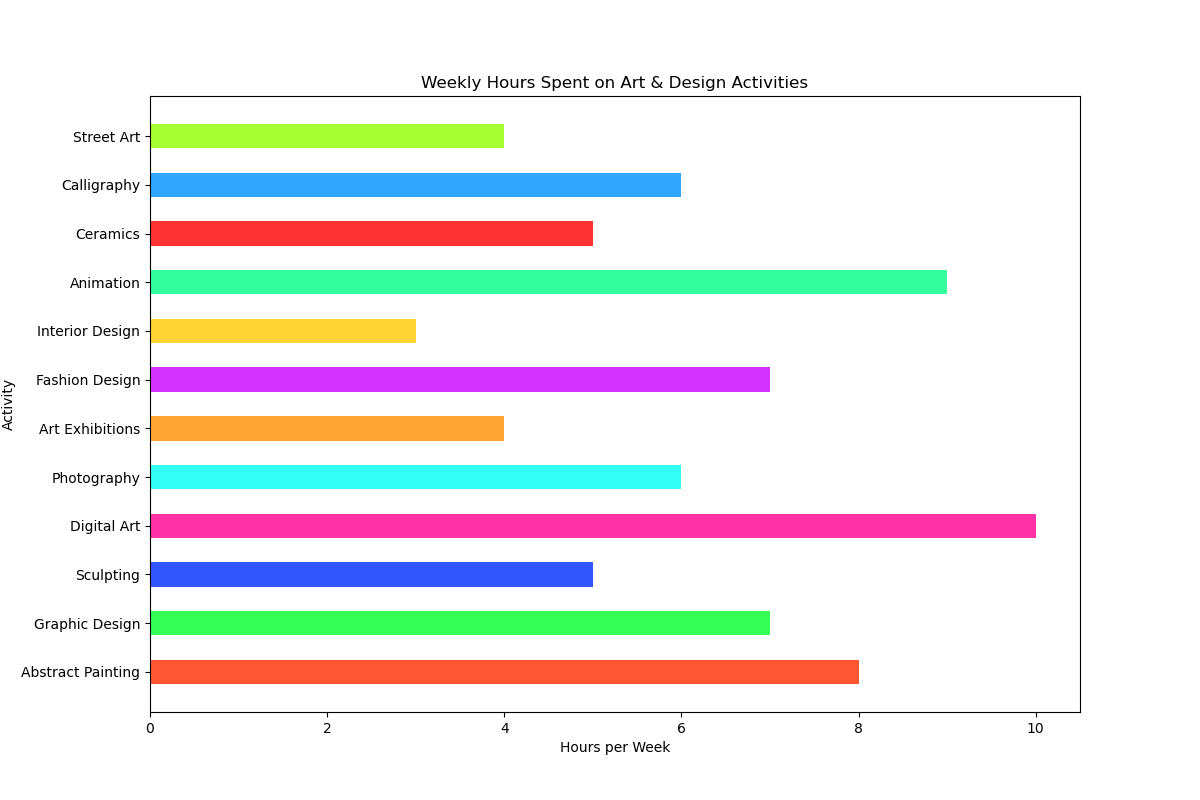

Values plotted in this chart, from the file beside it:
Topic, Hours
Abstract Painting, 8
Graphic Design, 7
Sculpting, 5
Digital Art, 10
Photography, 6
Art Exhibitions, 4
Fashion Design, 7
Interior Design, 3
Animation, 9
Ceramics, 5
Calligraphy, 6
Street Art, 4
